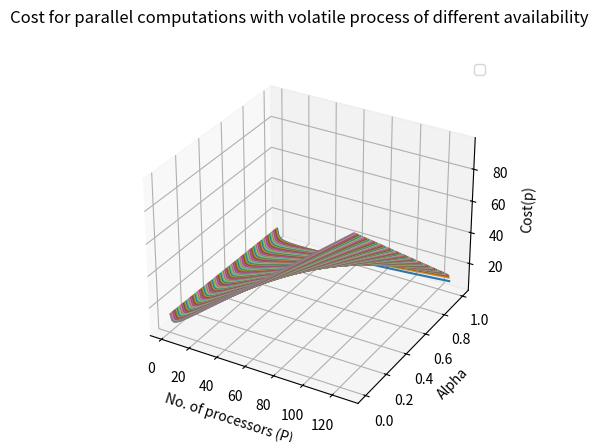

Source code (Python):
from __future__ import division
import random
import math
import numpy as np
from mpl_toolkits import mplot3d
from itertools import combinations
import matplotlib.pyplot as plt


def fact(n):
    return math.factorial(n)


def comb(p, v):
    return fact(p)/(fact(v)*fact(p-v))


def graph(p, beta, alpha, CpiR, CpiV, Cw):
    P = []
    c = []
    alph =[]
    
    for i in range(1, p+1):
        C = 0
        P.append(i)
        alph.append(alpha)
        
        Tpar = (beta[temp] * 12) + ((1-beta[temp]) * 12)/i

        for j in range(i):
            R = (alpha ** j) * ((1-alpha)**(i-j)) * comb(i, j)
            C += ((Tpar * R) * ((i - j) * CpiR + j * CpiV))
        C = C + Tpar * Cw
        c.append(C)
    return P, c, alph


temp = 4

p = 128
CpiR = 0.2
CpiV = 0.02
Cw = 1
beta = [0.01, 0.05, 0.1, 0.2, 0.3]
alpha = 1
fig = plt.figure()
one = plt.axes(projection="3d")
f = alpha
while alpha >0:
    alpha = alpha - f/128
    L, M, A = graph(p, beta, alpha, CpiR, CpiV, Cw)
    one.plot3D(L, A, M)


fig.suptitle(
    'Cost for parallel computations with volatile process of different availability')
one.set_ylabel('Alpha')
one.set_xlabel('No. of processors (P)')
one.set_zlabel('Cost(p)')

one.legend()
plt.show()
